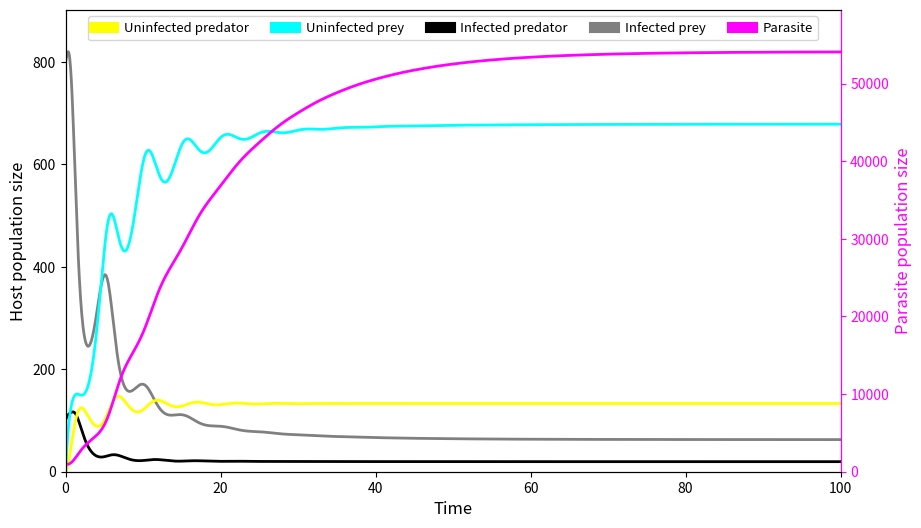

Python code for this plot: (Note: this script raises an exception after producing the figure.)
# -*- coding: utf-8 -*-
"""
Created on Thu Aug  4 11:05:46 2022

@author: amymm
"""

import numpy as np
import pandas as pd
import matplotlib.pyplot as plt
from matplotlib.lines import Line2D
from scipy.integrate import odeint

# set rates
gx = 2
fy = 0.01
Scap = 0.0005
dx = 0.1
dy = 1
dz = 0.09
rx = 1
#rp = 1
re = 1
nz = 6
#Qx = 1
#Qy = 1
ky = 0.2
Kcap = 2000

# set Qx, Qy and rp rates
Qx = 0.8
Qy = 1
rp = 0.8

# set max time on plot
xmax = 100

# initial condition
a0 = [0,800,0,100,1000]

# data requirements
intervals = 100
domainsize = intervals * intervals * intervals
plotsize = intervals * intervals
order = 2
timeend = 500
threshold = 1

# time points
t = np.linspace(0,timeend, 10000)

# assign colours
IpreyColour = '#808080'
UpreyColour = '#00FFFF'
IpredatorColour = 'black'
UpredatorColour = '#FFFF00'
parasiteColour = '#FF00FF'

#set legend
legendline = [Line2D([0],[0], linewidth = 8,color = UpredatorColour),Line2D([0], [0], linewidth = 8, color = UpreyColour),Line2D([0],[0], linewidth = 8,color = IpredatorColour),Line2D([0], [0], linewidth = 8, color = IpreyColour),Line2D([0],[0], linewidth = 8,color = parasiteColour)]
legendnames = ['Uninfected predator', 'Uninfected prey', 'Infected predator', 'Infected prey', 'Parasite']

# data storage
outputFolder = r'C:/MyFiles/Masters/Masters/Project/POSTWORK/Code/DataCeci/Images'

outputPlot = outputFolder + '/populations_Qx_' + str(Qx) + '_Qy_' + str(Qy) + '_rp_' + str(rp) + '.png'
outputSimplex = outputFolder + '/simplex_Qx_' + str(Qx) + '_Qy_' + str(Qy) + '_rp_' + str(rp) + '.png'


#%%

# predator prey parasite ODE solver
def ODEsolve(a, t):
    # assign initial conditions
    xi = a[0]
    xu = a[1]
    yi = a[2]
    yu = a[3]
    z = a[4]
    # system of ODEs
    dxidt = -(xi + xu)*xi/Kcap - dx*xi + Qx*Scap*xu*z - fy* xi*(yi+yu)
    dxudt = gx*(rx*xi+xu) - (xi+xu)*xu/Kcap - dx*xu - Qx*Scap*xu*z - fy*xu*(yi+yu)
    dyidt = -dy*yi + Qy*fy*xi*yu
    dyudt = ky*fy*xu*(rp*yi+yu) + (re*ky*(1 - Qy) - (1 - rp*ky)*Qy)*fy*xi*yu + (rp*re*ky*(1 - Qy) + rp*rp*ky*Qy)*fy*xi*yi - dy*yu
    dzdt = -Qx*Scap*xu*z + nz*Qy*fy*xi*(yi + yu) - dz*z
    # output 
    dadt = [dxidt, dxudt, dyidt, dyudt, dzdt]
    return dadt




# solve ODE
z = odeint(ODEsolve, a0, t)

# create DataFrame of results
columnNames = ['xi', 'xu', 'yi', 'yu', 'z']
DFOutput = pd.DataFrame(z, columns = columnNames)
DFOutput['t'] = t

#%% Populations plot with parasite on alternate axis

# create figure    
fig, ax = plt.subplots()
fig.set_size_inches(10, 6)

# create alternate axis for parasite
ax2 = ax.twinx()

# plot populations over time
DFOutput.plot(x = 't', y = ['yu', 'xu','yi', 'xi'], ax = ax, color=[IpredatorColour,IpreyColour,UpredatorColour,UpreyColour], linewidth = 2, legend=False)#, columns={'xi_0', 'xu_0', 'yi_0', 'yu_0', 'z_0'})
DFOutput.plot(x = 't', y = ['z'], ax=ax2,color=[parasiteColour], linewidth = 2, legend=False)#, columns={'xi_0', 'xu_0', 'yi_0', 'yu_0', 'z_0'})

# plot kwargs
ax.set(xlim = (0, xmax), ylim = (0, 1.1*DFOutput[['xi', 'xu', 'yi', 'yu']].max(axis = 1).max(axis=0))) 
ax2.set(xlim = (0, xmax), ylim = (0, 1.1*DFOutput[['z']].max(axis = 1).max(axis=0))) 
ax.legend(legendline, legendnames, loc='upper center', prop={'size': 9.5}, ncol = 5, handleheight = 1, handlelength = 1.5)#, facecolor = "grey", labelcolor = "white")
ax.set_xlabel('Time', fontsize=12)
ax.set_ylabel('Host population size', fontsize=12)
ax2.set_ylabel('Parasite population size', color=parasiteColour, fontsize=12)
ax2.tick_params(axis='y', labelcolor=parasiteColour, colors = parasiteColour)
ax2.spines['right'].set_color(parasiteColour)
plt.savefig(outputPlot,dpi=300,bbox_inches='tight')
plt.show()
plt.rcParams.update(plt.rcParamsDefault)

#%% Simplex with scaling on parasite

# create figure
fig_sim = plt.figure()

# make copy of data
DF_popln_raw = pd.DataFrame(z)
DF_popln = DF_popln_raw.copy()

# evaluate total predator, prey and parasite populations
DF_popln['x'] = DF_popln[0] + DF_popln[1]
DF_popln['y'] = DF_popln[2] + DF_popln[3]
DF_popln['z'] = DF_popln[4]

# plot ternary
ax_sim = fig_sim.add_subplot(1, 1, 1, projection='ternary')
ax_sim.plot(DF_popln['x'], DF_popln['y'], DF_popln['z'], color='black')

# plot kwargs
ax_sim.grid()
ax_sim.set_tlabel('Prey')
ax_sim.set_llabel('Predator')
ax_sim.set_rlabel('Parasite', color = parasiteColour)
ax_sim.taxis.set_label_position('tick1')
ax_sim.laxis.set_label_position('tick1')
ax_sim.raxis.set_label_position('tick1')
ax_sim.taxis.set_tick_params(grid_color= UpreyColour)#colors=IpreyColour
ax_sim.laxis.set_tick_params(tick2On=True, grid_color= UpredatorColour)#, colors=IpredatorColour)
ax_sim.raxis.set_tick_params(tick2On=True, grid_color=parasiteColour, colors=parasiteColour)
ax_sim.spines['tside'].set_color(UpreyColour)
ax_sim.spines['lside'].set_color(UpredatorColour)
ax_sim.spines['rside'].set_color(parasiteColour)
plt.savefig(outputSimplex,dpi=300,bbox_inches='tight')
plt.show()



